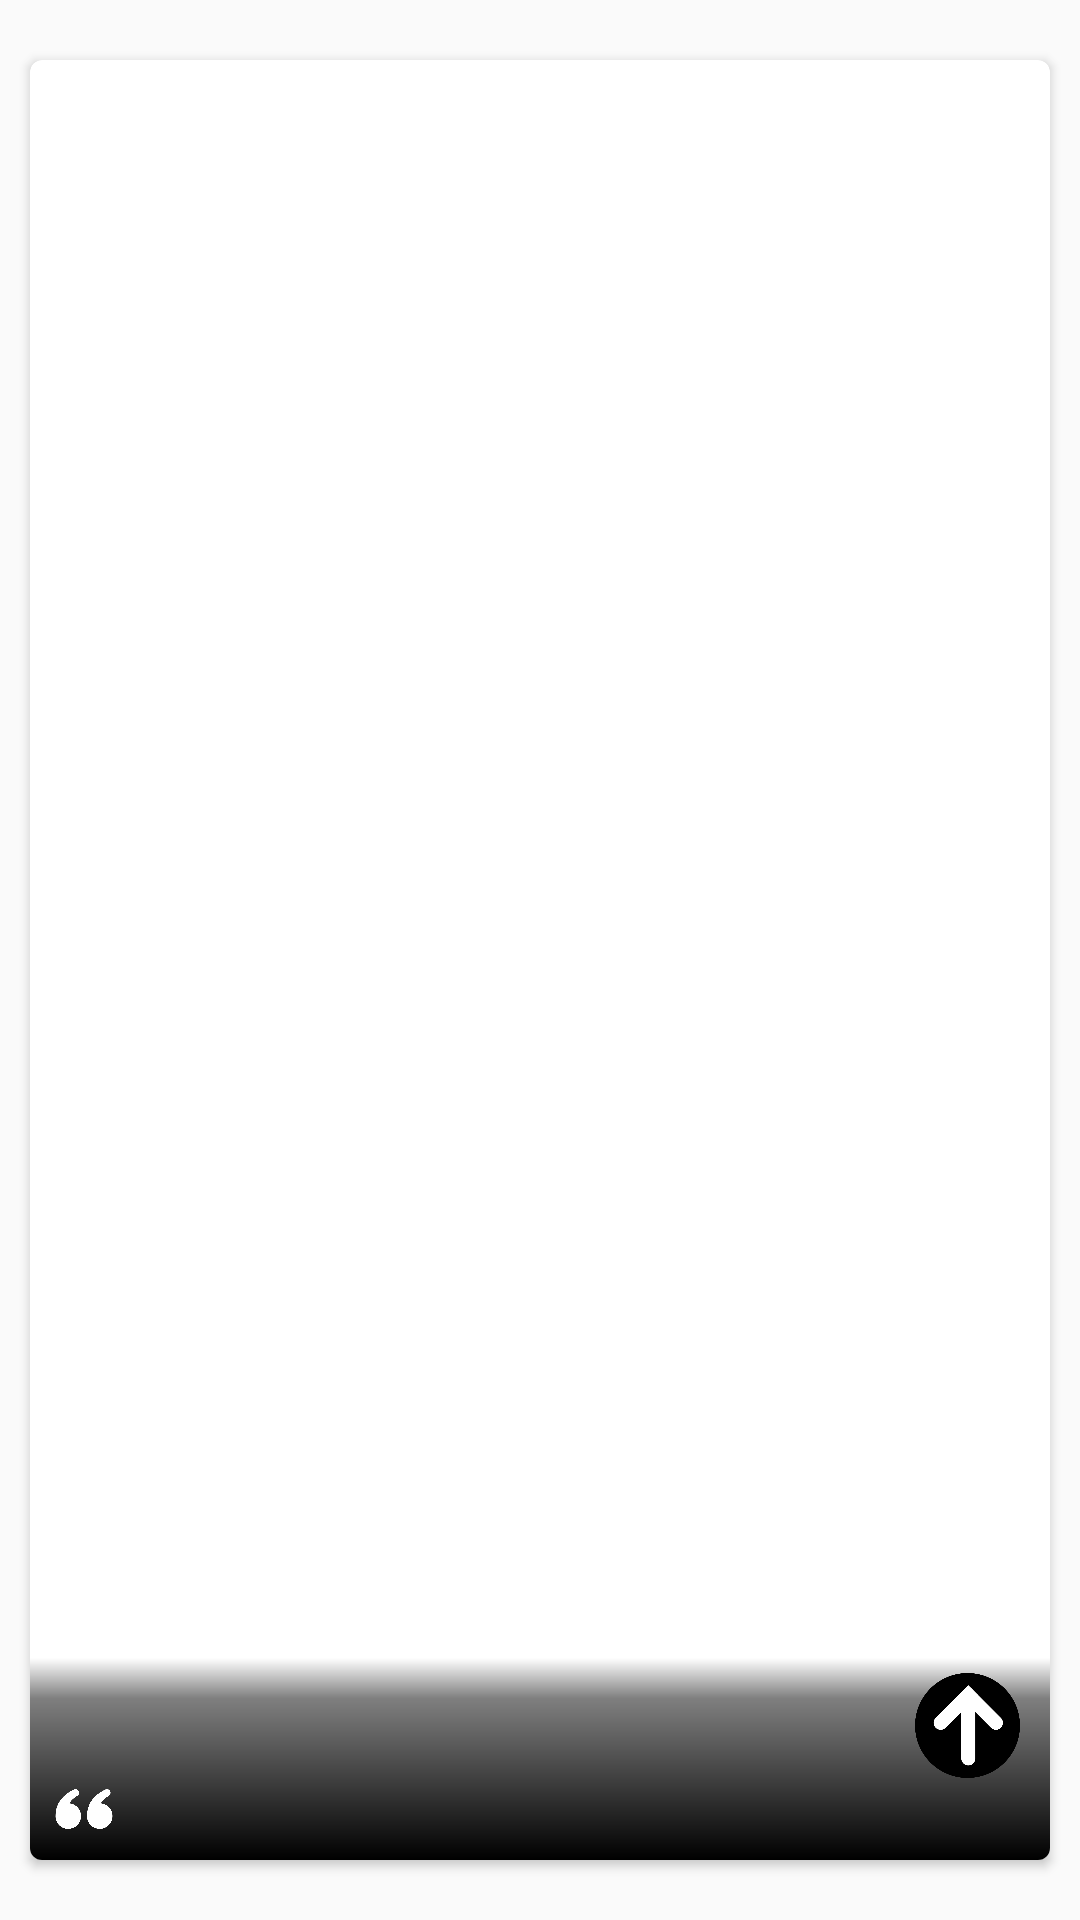

Write the Android layout XML for this screen, with the resource values it uses.
<!-- AndroidManifest.xml: application theme Theme.DatingApp -->
<!-- res/layout/item.xml -->
<?xml version="1.0" encoding="utf-8"?>
<LinearLayout xmlns:android="http://schemas.android.com/apk/res/android"
    xmlns:tools="http://schemas.android.com/tools"
    xmlns:app="http://schemas.android.com/apk/res-auto"
    android:layout_gravity="center"
    android:layout_width="match_parent"
    android:layout_height="match_parent"
    android:paddingLeft="10dp"
    android:paddingRight="10dp"
    android:paddingTop="20sp"
    android:paddingBottom="20sp"
    android:outlineProvider="bounds"
    android:clipToPadding="false">

    <androidx.cardview.widget.CardView
        android:layout_width="match_parent"
        android:layout_height="match_parent"
        android:layout_gravity="center"
        app:cardCornerRadius="4dp"
        android:elevation="2dp"
        android:id="@+id/cardView">
        <FrameLayout
            android:layout_gravity="center"
            android:layout_width="match_parent"
            android:layout_height="match_parent">

            <ImageView
                android:layout_width="match_parent"
                android:layout_height="match_parent"
                android:id="@+id/image"
                android:scaleType="centerCrop" />

            <RelativeLayout
                android:layout_width="match_parent"
                android:layout_height="wrap_content"
                android:layout_gravity="bottom"
                android:background="@drawable/gradient_background">
                <TextView
                    android:id="@+id/name"
                    android:layout_width="wrap_content"
                    android:layout_height="wrap_content"
                    android:fontFamily="sans-serif"
                    android:textColor="@android:color/white"
                    android:textSize="30sp"
                    android:textStyle="bold"
                    android:gravity="center|left"
                    tools:text="Minh Anh 20" />
                <ImageView
                    android:id="@+id/quotes"
                    android:layout_width="20dp"
                    android:layout_height="20dp"
                    android:src="@drawable/quotes"
                    android:layout_alignParentStart="true"
                    android:layout_below="@id/name"
                    android:layout_marginEnd="8dp"
                    android:layout_marginStart="8dp" />
                <TextView
                    android:id="@+id/info"
                    android:layout_width="match_parent"
                    android:layout_height="wrap_content"
                    android:fontFamily="sans-serif"
                    android:textColor="@android:color/white"
                    android:textSize="20sp"
                    android:layout_marginStart="36dp"
                    android:layout_below="@id/name"
                    tools:text="hellosfsehfjhslkdasjfkjnslkjdfnslkjanljkgnkljdfnjkgnkalsnlkjanskjgnljkdnfgnakljnklngkjndlkjglkjfbgljkgbajierngsng;kjasn;kgnsn;kn;fnankljfn" />

                <ImageButton
                    android:id="@+id/stalk"
                    android:layout_width="35dp"
                    android:layout_height="35dp"
                    android:src="@drawable/arrow"
                    android:scaleType="centerInside"
                    android:background="@null"
                    android:layout_alignParentRight="true"
                    android:layout_alignTop="@id/name"
                    android:layout_marginRight="10dp"
                    android:layout_marginTop="5dp"
                    android:contentDescription="@string/view_profile"/>
            </RelativeLayout>

        </FrameLayout>

    </androidx.cardview.widget.CardView>

</LinearLayout>
<!-- resources referenced by this layout -->
<resources>
  <!-- drawable arrow: png bitmap (drawable, 15671 bytes) -->
  <!-- drawable gradient_background (drawable) -->
  <shape xmlns:android="http://schemas.android.com/apk/res/android" android:shape="rectangle">
      <gradient
          android:startColor="#00000000"
          android:centerColor="#80000000"
          android:endColor="#FF000000"
          android:centerY="0.2"
          android:angle="270"/>
  </shape>
  <!-- drawable quotes: png bitmap (drawable, 12673 bytes) -->
  <string name="view_profile">Click to view profile</string>
  <style name="Theme.DatingApp" parent="Base.Theme.DatingApp" />
  <style name="Base.Theme.DatingApp" parent="Theme.AppCompat.Light.NoActionBar">
          
          
      </style>
</resources>
